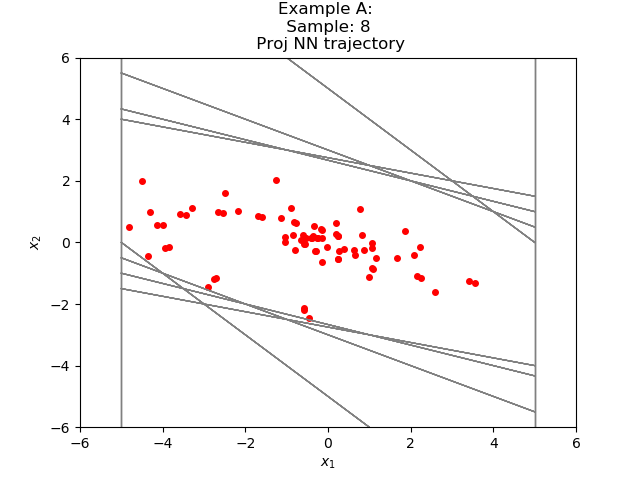

Values plotted in this chart, from the file beside it:
-1.264274483633928803e+00, 2.032489412369276049e+00
7.682148218154907227e-01, 1.093365728855133057e+00
1.861580491065979004e+00, 3.601745367050170898e-01
2.221755027770996094e+00, -1.357469260692596436e-01
2.086008101701736450e+00, -4.160422980785369873e-01
1.669965773820877075e+00, -5.165020003914833069e-01
1.153463721275329590e+00, -4.935170672833919525e-01
6.599466502666473389e-01, -4.005615860223770142e-01
2.593851089477539062e-01, -2.845955789089202881e-01
-2.521046996116638184e-02, -1.627531945705413818e-01
